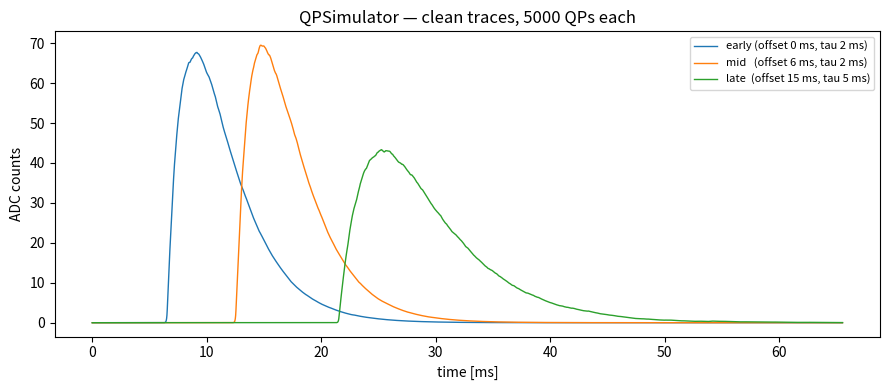

Recreate this plot in Python.
"""
Minimal QP (Quasi-Particle) trace simulator — standalone.

Generates a clean (noise-free) QP signal trace from an explicit array of
QP arrival times. Each QP arrival contributes one single-QP response template
to the trace; the result is the sum.

Conventions follow the DELight phonon path:
    * Single-QP template = exp(+(t - trigger_time)/tau_rise) for t <= trigger_time,
                           exp(-(t - trigger_time)/tau_decay) for t >  trigger_time
      So a QP arriving at t=0 produces a peak at t=trigger_time, with a leading
      rise of timescale tau_rise and a trailing decay of timescale tau_decay.
    * Per-QP ADC amplitude = gain_QE * E_to_ADC * 1e-3 * meV_per_QP
      (the 1e-3 converts the assumed ~1 meV per phonon to eV).

This module is standalone and has no external package dependencies.
Add your own noise on top of the returned trace.

Example
-------
>>> sim = QPSimulator()
>>> rng = np.random.default_rng(0)
>>> arrival_times_ns = rng.exponential(scale=2e6, size=5000) + 6e6  # ns
>>> trace = sim.generate(arrival_times_ns)        # shape (16384,)
>>> trace_with_noise = trace + my_noise_module.generate(len(trace))
"""

from __future__ import annotations

import numpy as np


class QPSimulator:
    """Minimal clean-trace QP simulator.

    Parameters
    ----------
    sampling_frequency : float
        Digitizer sampling frequency in Hz. Default 2.5e5.
    trace_samples : int
        Number of samples in the output trace. Default 16384.
    tau_rise : float
        Single-QP response rise time in ns. Default 50e3.
    tau_decay : float
        Single-QP response decay time in ns. Default 3e6.
    trigger_time : float or None
        Time within the trace (ns) at which a QP arriving at t=0 will peak.
        If None, defaults to 10% of the trace duration.
    gain_QE : float
        Quasi-particle energy-to-charge gain.
    E_to_ADC : float
        eV -> ADC conversion factor.
    meV_per_QP : float
        Mean energy per QP in meV. Default 1.0.
    adc_lsb : float
        ADC least significant bit in analog ADC-count units. Used only by
        ``digitize_trace`` or ``generate(..., digitize=True)``.
    adc_offset : float
        Analog pedestal corresponding to ADC code zero. Used only by explicit
        digitization.
    adc_bits : int or None
        Optional ADC bit depth. When set, digitized codes are clipped to the
        configured signed or unsigned range.
    adc_signed : bool
        If ``adc_bits`` is set, choose signed two's-complement style limits
        when true and unsigned limits when false.
    arrival_mode : {"linear", "histogram"}
        Default arrival-time deposition mode. ``"linear"`` preserves sub-sample
        timing to first order by splitting each arrival between neighbouring
        samples. ``"histogram"`` reproduces the legacy whole-sample binning.
    """

    def __init__(
        self,
        sampling_frequency: float = 2.5e5,
        trace_samples: int = 16_384,
        tau_rise: float = 50e3,
        tau_decay: float = 3e6,
        trigger_time: float | None = None,
        gain_QE: float = 15.0,
        E_to_ADC: float = 2.0,
        meV_per_QP: float = 1.0,
        adc_lsb: float = 1.0,
        adc_offset: float = 0.0,
        adc_bits: int | None = None,
        adc_signed: bool = True,
        arrival_mode: str = "linear",
    ):
        # Digitizer
        self.frequency = float(sampling_frequency)
        self.dt = 1.0 / self.frequency * 1e9              # ns per sample
        self.trace_samples = int(trace_samples)
        self.trace_duration = self.dt * self.trace_samples  # ns

        # Pulse shape
        self.tau_rise = float(tau_rise)
        self.tau_decay = float(tau_decay)
        self.trigger_time = (
            0.1 * self.trace_duration if trigger_time is None else float(trigger_time)
        )

        # Amplitude (ADC counts per single QP)
        self.gain_QE = float(gain_QE)
        self.E_to_ADC = float(E_to_ADC)
        self.meV_per_QP = float(meV_per_QP)
        self.qp_amplitude = self.gain_QE * self.E_to_ADC * 1e-3 * self.meV_per_QP

        # Explicit ADC model. The simulator still returns analog float traces
        # by default; digitization is opt-in so existing analyses are unchanged.
        self.adc_lsb = float(adc_lsb)
        self.adc_offset = float(adc_offset)
        self.adc_bits = None if adc_bits is None else int(adc_bits)
        self.adc_signed = bool(adc_signed)
        self.arrival_mode = self._validate_arrival_mode(arrival_mode)

        # Histogram bin edges for arrival times: length trace_samples + 1
        self.t_edges = np.arange(0.0, self.trace_duration + self.dt / 2.0, self.dt)

        self._build_template()

    # ------------------------------------------------------------------ #
    # Template
    # ------------------------------------------------------------------ #
    def _build_template(self) -> None:
        """Build single-QP response template (length 2.5 * trace_samples)."""
        xs = np.arange(0.0, self.trace_duration * 2.5, self.dt)
        # Cap the exponent at 0 in each branch so the unused half never
        # overflows; the `np.where` selects the correct half regardless.
        rising = np.exp(np.minimum((xs - self.trigger_time) / self.tau_rise, 0.0))
        falling = np.exp(np.minimum(-(xs - self.trigger_time) / self.tau_decay, 0.0))
        self.template = np.where(xs <= self.trigger_time, rising, falling)

    # ------------------------------------------------------------------ #
    # Public API
    # ------------------------------------------------------------------ #
    def generate(
        self,
        arrival_times,
        return_amplitude: bool = False,
        return_metadata: bool = False,
        digitize: bool = False,
        arrival_mode: str | None = None,
    ) -> "np.ndarray | tuple":
        """Return a clean QP trace (in ADC counts) for the given arrivals.

        Parameters
        ----------
        arrival_times : array_like of float
            QP arrival times in ns. Each entry is one QP. Times outside
            [0, trace_duration) are silently dropped.
        return_amplitude : bool, optional
            When True, also return the true signal amplitude in ADC counts:
            ``amplitude_true = n_inside * self.qp_amplitude`` where
            ``n_inside`` is the number of arrival times that fall within
            ``[0, trace_duration)``. Default False (original behaviour).
        return_metadata : bool, optional
            When True, return a metadata dictionary containing ``n_QP_inside``,
            ``total_qp_amplitude_ADC``, and ``peak_ADC``.
        digitize : bool, optional
            When True, quantize the analog trace with ``digitize_trace``.
        arrival_mode : {"linear", "histogram"} or None
            Override the instance default arrival-time deposition mode.

        Returns
        -------
        trace : np.ndarray, shape (trace_samples,)
            Clean QP trace. Float analog ADC counts unless ``digitize=True``.
        amplitude_true : float
            Only returned when ``return_amplitude=True``. True signal
            total per-QP amplitude scale in ADC counts.
        metadata : dict
            Only returned when ``return_metadata=True``.
        """
        t = np.asarray(arrival_times, dtype=float).ravel()
        counts, n_inside = self._arrival_counts(t, arrival_mode=arrival_mode)
        trace = self._sum_template(counts) * self.qp_amplitude
        analog_peak = float(np.max(trace)) if trace.size else 0.0
        if digitize:
            trace = self.digitize_trace(trace)

        total_amplitude = float(n_inside) * self.qp_amplitude
        metadata = {
            "n_QP_inside": int(n_inside),
            "total_qp_amplitude_ADC": total_amplitude,
            "peak_ADC": analog_peak,
            "arrival_mode": self._validate_arrival_mode(arrival_mode)
            if arrival_mode is not None
            else self.arrival_mode,
            "digitized": bool(digitize),
        }
        outputs: list = [trace]
        if return_amplitude:
            outputs.append(total_amplitude)
        if return_metadata:
            outputs.append(metadata)
        if len(outputs) == 1:
            return trace
        return tuple(outputs)

    def generate_family(
        self,
        n_events: int,
        tau_decay_range: "tuple[float, float]" = (3e6, 3e6),
        t0_jitter_range: "tuple[float, float]" = (0.0, 0.0),
        n_QP_range: "tuple[int, int]" = (5000, 5000),
        rng: "np.random.Generator | None" = None,
        digitize: bool = False,
        arrival_mode: str | None = None,
    ) -> "tuple[np.ndarray, dict]":
        """Generate ``n_events`` clean traces with independently drawn per-event
        parameters.

        For each event:

        * ``tau_decay`` is drawn uniformly from ``tau_decay_range``.
        * ``trigger_time`` = ``self.trigger_time`` + Uniform(``t0_jitter_range``).
        * ``n_QP`` is drawn uniformly (integer) from ``n_QP_range``.
        * Arrival times are drawn as Exponential(scale=2e6 ns). The per-event
          trigger-time jitter is applied once through the temporary simulator's
          ``trigger_time``; it is not also added to the arrivals.
        * A temporary :class:`QPSimulator` is built with the per-event
          ``tau_decay`` and ``trigger_time`` to generate each trace; all
          other parameters are inherited from ``self``.

        No noise is added. Apply noise externally using the ``noise_module``
        classes before passing traces to an estimator.

        Parameters
        ----------
        n_events : int
            Number of events (traces) to generate.
        tau_decay_range : (float, float)
            Inclusive range for uniform draw of ``tau_decay`` in ns.
            Pass ``(x, x)`` for a fixed value.
        t0_jitter_range : (float, float)
            Inclusive range for uniform jitter (ns) added to
            ``self.trigger_time``. Pass ``(0.0, 0.0)`` for no jitter.
        n_QP_range : (int, int)
            Inclusive range for uniform integer draw of the number of QPs
            per event.
        rng : np.random.Generator or None
            Random generator for reproducibility. If None, uses
            ``np.random.default_rng()``.
        digitize : bool
            When true, return quantized integer ADC codes.
        arrival_mode : {"linear", "histogram"} or None
            Override the instance default arrival-time deposition mode.

        Returns
        -------
        traces : np.ndarray, shape (n_events, trace_samples)
            Clean traces (ADC counts). Add noise externally.
        params : dict
            Per-event ground-truth with keys:

            * ``'tau_decay'``    — np.ndarray, shape (n_events,)
            * ``'t0_shift'``    — np.ndarray, shape (n_events,), jitter in ns
            * ``'n_QP'``        — np.ndarray, shape (n_events,), dtype int
            * ``'total_qp_amplitude_ADC'`` — np.ndarray, shape (n_events,)
            * ``'peak_ADC'``      — np.ndarray, shape (n_events,), true trace peak
            * ``'amplitude_ADC'`` — backward-compatible alias for total QP
              amplitude scale, not the waveform peak
        """
        if rng is None:
            rng = np.random.default_rng()

        tau_lo, tau_hi = float(tau_decay_range[0]), float(tau_decay_range[1])
        t0_lo, t0_hi = float(t0_jitter_range[0]), float(t0_jitter_range[1])
        nqp_lo, nqp_hi = int(n_QP_range[0]), int(n_QP_range[1])

        tau_decays = (
            np.full(n_events, tau_lo)
            if tau_lo == tau_hi
            else rng.uniform(tau_lo, tau_hi, size=n_events)
        )
        t0_shifts = (
            np.full(n_events, t0_lo)
            if t0_lo == t0_hi
            else rng.uniform(t0_lo, t0_hi, size=n_events)
        )
        n_qps = (
            np.full(n_events, nqp_lo, dtype=int)
            if nqp_lo == nqp_hi
            else rng.integers(nqp_lo, nqp_hi + 1, size=n_events)
        )

        trace_dtype = np.int64 if digitize else float
        traces = np.empty((n_events, self.trace_samples), dtype=trace_dtype)
        total_amplitudes = np.empty(n_events, dtype=float)
        peaks = np.empty(n_events, dtype=float)
        n_inside = np.empty(n_events, dtype=int)

        for i in range(n_events):
            ev_tau = tau_decays[i]
            ev_t0 = self.trigger_time + t0_shifts[i]
            ev_nqp = int(n_qps[i])

            ev_sim = QPSimulator(
                sampling_frequency=self.frequency,
                trace_samples=self.trace_samples,
                tau_rise=self.tau_rise,
                tau_decay=ev_tau,
                trigger_time=ev_t0,
                gain_QE=self.gain_QE,
                E_to_ADC=self.E_to_ADC,
                meV_per_QP=self.meV_per_QP,
                adc_lsb=self.adc_lsb,
                adc_offset=self.adc_offset,
                adc_bits=self.adc_bits,
                adc_signed=self.adc_signed,
                arrival_mode=self.arrival_mode,
            )

            arrivals = rng.exponential(scale=2e6, size=ev_nqp)
            generated = ev_sim.generate(
                arrivals,
                return_amplitude=True,
                return_metadata=True,
                digitize=digitize,
                arrival_mode=arrival_mode,
            )
            trace, amp, meta = generated
            traces[i] = trace
            total_amplitudes[i] = amp
            peaks[i] = float(meta["peak_ADC"])
            n_inside[i] = int(meta["n_QP_inside"])

        params = {
            "tau_decay": tau_decays,
            "t0_shift": t0_shifts,
            "n_QP": n_qps,
            "n_QP_inside": n_inside,
            "total_qp_amplitude_ADC": total_amplitudes,
            "peak_ADC": peaks,
            "amplitude_ADC": total_amplitudes,
        }
        return traces, params

    def get_template_at_shift(self, t0_shift_ns: float) -> np.ndarray:
        """Return the single-QP response template shifted by ``t0_shift_ns``
        nanoseconds relative to ``self.trigger_time``.

        Builds a temporary :class:`QPSimulator` with
        ``trigger_time = self.trigger_time + t0_shift_ns`` and returns its
        template (the ``self.template`` attribute) truncated to
        ``self.trace_samples``.

        Parameters
        ----------
        t0_shift_ns : float
            Shift in nanoseconds. Positive = later peak.

        Returns
        -------
        np.ndarray, shape (trace_samples,)
            Shifted single-QP template (normalised, not scaled by
            ``qp_amplitude``).
        """
        shifted_sim = QPSimulator(
            sampling_frequency=self.frequency,
            trace_samples=self.trace_samples,
            tau_rise=self.tau_rise,
            tau_decay=self.tau_decay,
            trigger_time=self.trigger_time + float(t0_shift_ns),
            gain_QE=self.gain_QE,
            E_to_ADC=self.E_to_ADC,
            meV_per_QP=self.meV_per_QP,
            adc_lsb=self.adc_lsb,
            adc_offset=self.adc_offset,
            adc_bits=self.adc_bits,
            adc_signed=self.adc_signed,
            arrival_mode=self.arrival_mode,
        )
        return shifted_sim.template[: self.trace_samples].copy()

    def digitize_trace(self, trace: np.ndarray) -> np.ndarray:
        """Quantize an analog ADC-count trace to integer ADC codes.

        Quantization is round-to-nearest after subtracting ``adc_offset`` and
        dividing by ``adc_lsb``. If ``adc_bits`` is configured, codes are clipped
        to the corresponding signed or unsigned range.
        """
        if self.adc_lsb <= 0.0:
            raise ValueError("adc_lsb must be positive.")
        codes = np.rint((np.asarray(trace, dtype=float) - self.adc_offset) / self.adc_lsb)
        if self.adc_bits is not None:
            if self.adc_bits <= 0:
                raise ValueError("adc_bits must be positive when set.")
            if self.adc_signed:
                low = -(2 ** (self.adc_bits - 1))
                high = 2 ** (self.adc_bits - 1) - 1
            else:
                low = 0
                high = 2**self.adc_bits - 1
            codes = np.clip(codes, low, high)
        return codes.astype(np.int64)

    @staticmethod
    def estimate_psd(
        noise_traces: np.ndarray,
        sampling_frequency: float,
    ) -> "tuple[np.ndarray, np.ndarray]":
        """Estimate the one-sided noise PSD from an array of noise-only traces.

        For each trace, computes the real FFT, takes the squared magnitude,
        and averages across traces. The result is normalised so that
        ``sum(J_k) * (fs / N)`` equals the mean noise power, matching the
        convention used by ``NoiseGenerator``.

        Normalisation: ``J_k = mean(|FFT(x)|^2) * 2 / (N * fs)``

        where ``N = trace_samples`` and ``fs = sampling_frequency``.
        The factor of 2 accounts for folding negative frequencies into the
        one-sided spectrum (the DC and Nyquist bins are **not** doubled, in
        keeping with the standard ``numpy.fft.rfft`` convention, but for
        traces long enough for those bins to be negligible the difference
        is immaterial).

        Parameters
        ----------
        noise_traces : np.ndarray, shape (N_traces, trace_samples)
            Noise-only traces. Must be 2-D.
        sampling_frequency : float
            Digitizer sampling rate in Hz.

        Returns
        -------
        frequencies : np.ndarray, shape (trace_samples // 2 + 1,)
            One-sided frequency axis in Hz.
        J_k : np.ndarray, shape (trace_samples // 2 + 1,)
            One-sided PSD estimate (units: ADC² / Hz).
        """
        noise_traces = np.asarray(noise_traces, dtype=float)
        if noise_traces.ndim != 2:
            raise ValueError(
                "noise_traces must be 2-D with shape (N_traces, trace_samples)."
            )
        N = noise_traces.shape[1]
        fs = float(sampling_frequency)

        spectra = np.abs(np.fft.rfft(noise_traces, axis=1)) ** 2  # (N_traces, N//2+1)
        mean_spectrum = spectra.mean(axis=0)

        # One-sided PSD: multiply by 2 to fold negative frequencies, then
        # normalise by (N * fs) so the integral over positive freqs = power.
        # The DC and Nyquist bins are NOT doubled (each appears once in the
        # two-sided spectrum), matching the docstring, PSDCalculator, and the
        # OptimumFilter unfolding convention.
        J_k = mean_spectrum * 2.0 / (N * fs)
        J_k[0] /= 2.0
        if N % 2 == 0:
            J_k[-1] /= 2.0

        frequencies = np.fft.rfftfreq(N, d=1.0 / fs)
        return frequencies, J_k

    # ------------------------------------------------------------------ #
    # Internals
    # ------------------------------------------------------------------ #
    def _sum_template(self, counts: np.ndarray) -> np.ndarray:
        """Sum-of-templates: place the template at every non-empty bin."""
        n = len(counts)
        out = np.zeros(n, dtype=float)
        for i in np.nonzero(counts)[0]:
            out[i:] += counts[i] * self.template[: n - i]
        return out

    def _arrival_counts(
        self,
        arrival_times: np.ndarray,
        arrival_mode: str | None = None,
    ) -> tuple[np.ndarray, int]:
        """Deposit arrival times onto the sampled trace grid."""
        mode = self._validate_arrival_mode(arrival_mode) if arrival_mode else self.arrival_mode
        t = np.asarray(arrival_times, dtype=float).ravel()
        counts = np.zeros(self.trace_samples, dtype=float)
        if t.size == 0:
            return counts, 0

        inside = (t >= 0.0) & (t < self.trace_duration)
        t_inside = t[inside]
        n_inside = int(t_inside.size)
        if n_inside == 0:
            return counts, 0

        if mode == "histogram":
            hist, _ = np.histogram(t_inside, bins=self.t_edges)
            return hist.astype(float), n_inside

        positions = t_inside / self.dt
        left = np.floor(positions).astype(int)
        frac = positions - left
        valid_left = (left >= 0) & (left < self.trace_samples)
        np.add.at(counts, left[valid_left], 1.0 - frac[valid_left])

        right = left + 1
        valid_right = (frac > 0.0) & (right < self.trace_samples)
        np.add.at(counts, right[valid_right], frac[valid_right])
        return counts, n_inside

    @staticmethod
    def _validate_arrival_mode(arrival_mode: str) -> str:
        mode = str(arrival_mode).lower()
        if mode not in {"linear", "histogram"}:
            raise ValueError("arrival_mode must be 'linear' or 'histogram'.")
        return mode


# ---------------------------------------------------------------------- #
# Self-test / quick demo
# ---------------------------------------------------------------------- #
if __name__ == "__main__":
    import matplotlib
    matplotlib.use("Agg")
    import matplotlib.pyplot as plt

    sim = QPSimulator()
    print(
        f"dt = {sim.dt:g} ns | trace = {sim.trace_duration*1e-6:.2f} ms "
        f"| trigger_time = {sim.trigger_time*1e-6:.2f} ms "
        f"| QP amplitude = {sim.qp_amplitude:g} ADC"
    )

    rng = np.random.default_rng(0)
    n_qp = 5000

    # Same number of QPs, three different arrival-time distributions
    bursts = {
        "early (offset 0 ms, tau 2 ms)":   rng.exponential(2e6, n_qp) + 0.0,
        "mid   (offset 6 ms, tau 2 ms)":   rng.exponential(2e6, n_qp) + 6e6,
        "late  (offset 15 ms, tau 5 ms)":  rng.exponential(5e6, n_qp) + 15e6,
    }

    t_axis_ms = np.arange(sim.trace_samples) * sim.dt * 1e-6
    plt.figure(figsize=(9, 4))
    for label, t_arr in bursts.items():
        plt.plot(t_axis_ms, sim.generate(t_arr), lw=1.0, label=label)
    plt.xlabel("time [ms]")
    plt.ylabel("ADC counts")
    plt.title(f"QPSimulator — clean traces, {n_qp} QPs each")
    plt.legend(fontsize=8)
    plt.tight_layout()
    out_png = "qp_simulator_demo.png"
    plt.savefig(out_png, dpi=120)
    print(f"saved {out_png}")
